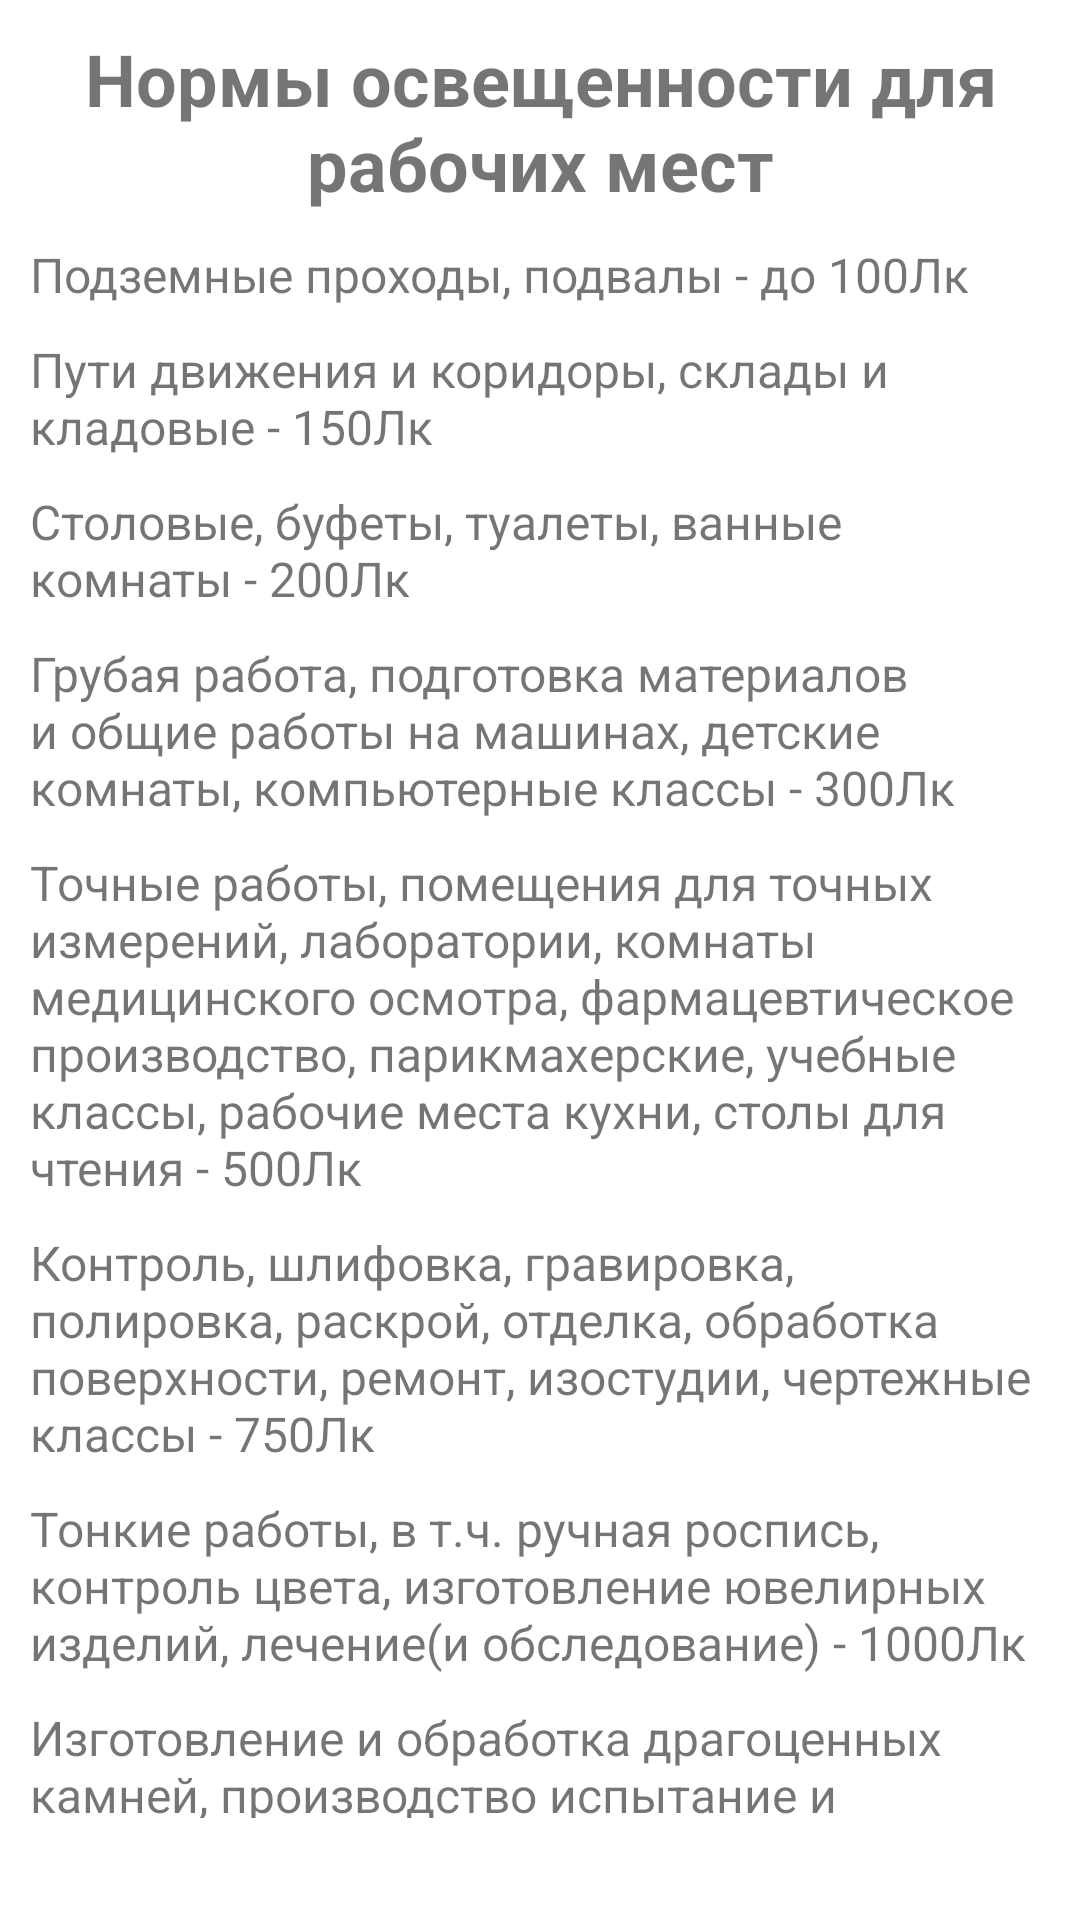

Layout XML and referenced resources for this Android screen:
<!-- AndroidManifest.xml: application theme Theme.TMSHW -->
<!-- res/layout/fragment_sensors.xml -->
<?xml version="1.0" encoding="utf-8"?>
<androidx.appcompat.widget.LinearLayoutCompat xmlns:android="http://schemas.android.com/apk/res/android"
    xmlns:app="http://schemas.android.com/apk/res-auto"
    xmlns:tools="http://schemas.android.com/tools"
    android:layout_width="match_parent"
    android:layout_height="match_parent"
    android:orientation="vertical"
    android:padding="10dp"
    tools:context=".tasks.SensorFragment">

    <TextView
        android:layout_width="match_parent"
        android:layout_height="wrap_content"
        android:layout_marginBottom="10dp"
        android:text="@string/sensor_light"
        android:textAlignment="center"
        android:textSize="24sp"
        android:textStyle="bold" />

    <TextView
        android:id="@+id/tv_100"
        android:layout_width="match_parent"
        android:layout_height="wrap_content"
        android:layout_marginBottom="10dp"
        android:text="@string/_100"
        android:textSize="16sp" />

    <TextView
        android:id="@+id/tv_150"
        android:layout_width="match_parent"
        android:layout_height="wrap_content"
        android:layout_marginBottom="10dp"
        android:text="@string/_150"
        android:textSize="16sp" />

    <TextView
        android:id="@+id/tv_200"
        android:layout_width="match_parent"
        android:layout_height="wrap_content"
        android:layout_marginBottom="10dp"
        android:text="@string/_200"
        android:textSize="16sp" />

    <TextView
        android:id="@+id/tv_300"
        android:layout_width="match_parent"
        android:layout_height="wrap_content"
        android:layout_marginBottom="10dp"
        android:text="@string/_300"
        android:textSize="16sp" />

    <TextView
        android:id="@+id/tv_500"
        android:layout_width="match_parent"
        android:layout_height="wrap_content"
        android:layout_marginBottom="10dp"
        android:text="@string/_500"
        android:textSize="16sp" />

    <TextView
        android:id="@+id/tv_750"
        android:layout_width="match_parent"
        android:layout_height="wrap_content"
        android:layout_marginBottom="10dp"
        android:text="@string/_750"
        android:textSize="16sp" />

    <TextView
        android:id="@+id/tv_1000"
        android:layout_width="match_parent"
        android:layout_height="wrap_content"
        android:layout_marginBottom="10dp"
        android:text="@string/_1000"
        android:textSize="16sp" />

    <TextView
        android:id="@+id/tv_1500"
        android:layout_width="match_parent"
        android:layout_height="wrap_content"
        android:layout_marginBottom="24dp"
        android:text="@string/_1500"
        android:textSize="16sp" />

    <TextView

        android:id="@+id/tv_sensor_light"
        android:layout_width="match_parent"
        android:layout_height="wrap_content"
        android:textAlignment="center"
        android:textSize="48sp"
        android:textStyle="bold" />


</androidx.appcompat.widget.LinearLayoutCompat>
<!-- resources referenced by this layout -->
<resources>
  <string name="_100">Подземные проходы, подвалы - до 100Лк</string>
  <string name="_1000">Тонкие работы, в т.ч. ручная роспись, контроль цвета, изготовление ювелирных изделий, лечение(и обследование) - 1000Лк</string>
  <string name="_150">Пути движения и коридоры, склады и кладовые - 150Лк</string>
  <string name="_1500">Изготовление и обработка драгоценных камней, производство испытание и контроль электронной техники - 1500Лк</string>
  <string name="_200">Столовые, буфеты, туалеты, ванные комнаты - 200Лк</string>
  <string name="_300">Грубая работа, подготовка материалов и общие работы на машинах, детские комнаты, компьютерные классы - 300Лк</string>
  <string name="_500">Точные работы, помещения для точных измерений, лаборатории, комнаты медицинского осмотра, фармацевтическое производство, парикмахерские, учебные классы, рабочие места кухни, столы для чтения - 500Лк</string>
  <string name="_750">Контроль, шлифовка, гравировка, полировка, раскрой, отделка, обработка поверхности, ремонт, изостудии, чертежные классы - 750Лк</string>
  <string name="sensor_light">Нормы освещенности для рабочих мест</string>
  <style name="Theme.TMSHW" parent="Theme.MaterialComponents.DayNight.DarkActionBar">
          
          <item name="colorPrimary">@color/purple_500</item>
          <item name="colorPrimaryVariant">@color/purple_700</item>
          <item name="colorOnPrimary">@color/white</item>
          
          <item name="colorSecondary">@color/teal_200</item>
          <item name="colorSecondaryVariant">@color/teal_700</item>
          <item name="colorOnSecondary">@color/black</item>
          
          <item name="android:statusBarColor" tools:targetApi="l">?attr/colorPrimaryVariant</item>
          
      </style>
  <color name="purple_500">#FF6200EE</color>
  <color name="purple_700">#FF3700B3</color>
  <color name="white">#fafafa</color>
  <color name="teal_200">#FF03DAC5</color>
  <color name="teal_700">#FF018786</color>
  <color name="black">#FF000000</color>
</resources>
